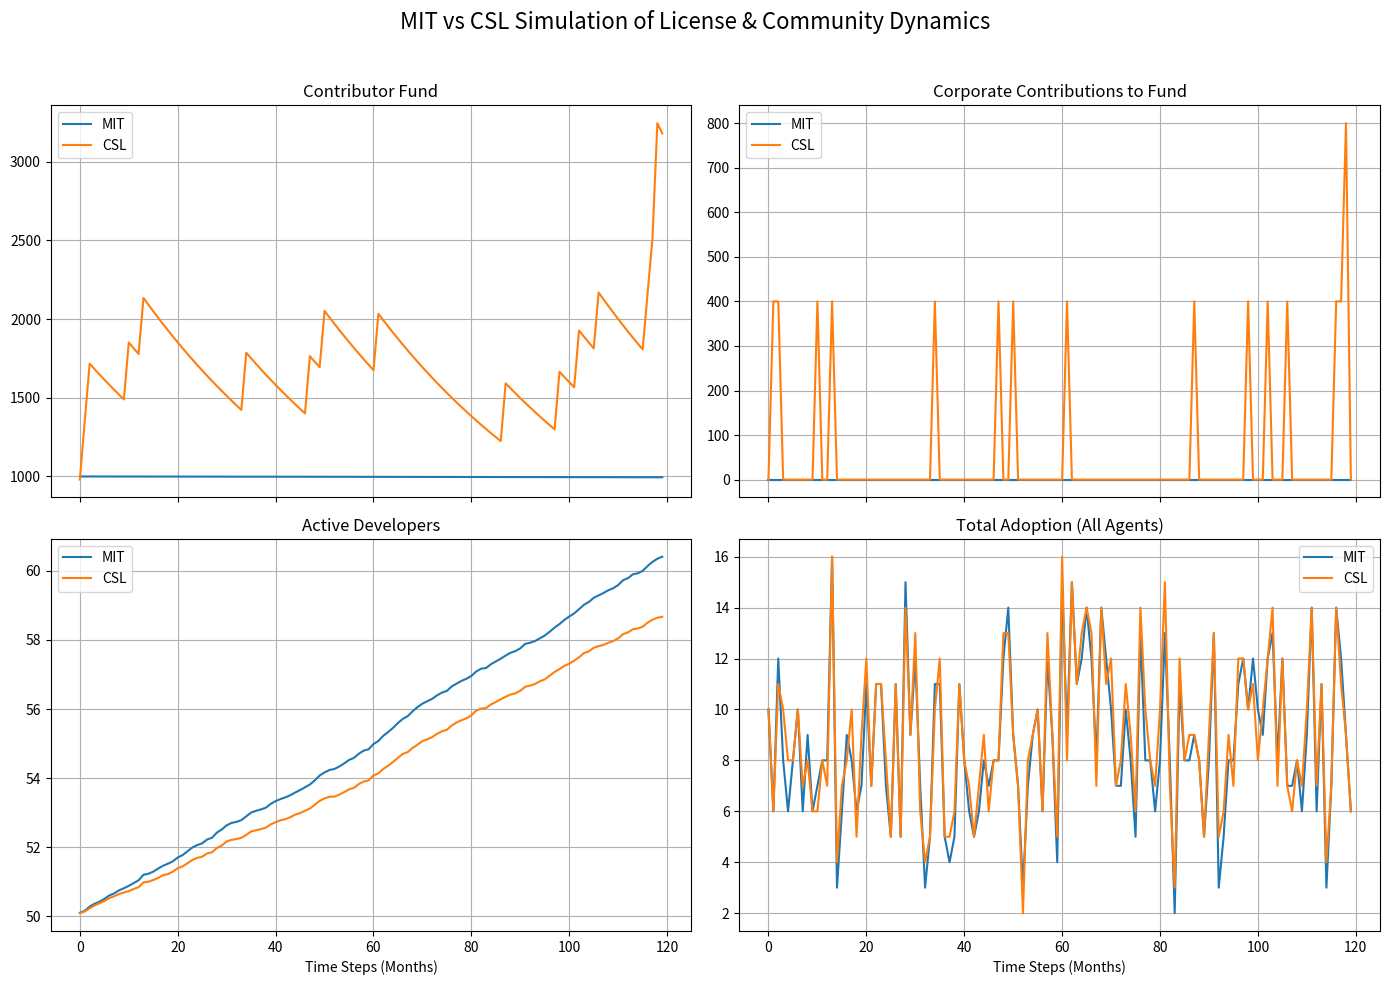

Source code (Python):
import numpy as np
import pandas as pd
import matplotlib.pyplot as plt
from matplotlib.ticker import FuncFormatter
np.random.seed(42)

# --- Agents ---
agents = {
    'Individuals': {'count':500, 'base_revenue':1.0, 'base_adopt_prob':0.01},
    'SmallOrgs': {'count':50, 'base_revenue':50.0, 'base_adopt_prob':0.05},
    'LargeOrgs': {'count':5, 'base_revenue':2000.0, 'base_adopt_prob':0.2},
}

T = 120

# --- Simulation ---
def simulate(params, T_steps=None, seed=42):
    if T_steps is None: T_steps=T
    np.random.seed(seed)
    
    contributor_fund = 1000.0
    active_devs = 50.0
    
    metrics = {
        't':[], 'contributor_fund':[], 'corporate_contribution':[], 'market_concentration':[],
        'total_adoption':[], 'total_revenue':[], 'contributors_paid':[],
        'forged_forks':[], 'active_developers':[]
    }
    
    for t in range(T_steps):
        adoption = 0.0
        revenue = 0.0
        hhi_components = []
        effort = 0.0
        forks_this_step = 0
        corporate_contribution = 0.0
        
        for ag_name, ag in agents.items():
            count, base_rev, adopt_prob = ag['count'], ag['base_revenue'], ag['base_adopt_prob']
            
            if ag_name == 'LargeOrgs':
                # Adoption reduced by barriers in CSL
                adopt_prob *= params.get('large_adopt_multiplier', 1.0)
                adopt_prob *= (1 - params.get('barrier_to_entry', 0.0))
                forks = np.random.binomial(count, params.get('fork_penalty', 0)*0.5)
                adopters = np.random.binomial(count-forks, min(0.999, adopt_prob))
                forks_this_step += forks
                
                # CSL forces large orgs to contribute
                contribution = adopters * base_rev * params.get('corporate_contribution_pct',0.0)
                corporate_contribution += contribution
                contributor_fund += contribution
                
            else:
                adopters = np.random.binomial(count, min(0.999, adopt_prob + params.get('network_effect',0.0)*(active_devs/100.0)))
            
            rev = adopters*base_rev
            revenue += rev
            effort += adopters*params.get('contributor_incentive',0.1)
            adoption += adopters
            hhi_components.append(rev**2)
        
        # Enforcement & payout
        enforcement_cost = contributor_fund*params.get('enforcement_cost_pct',0.0)
        contributor_fund -= enforcement_cost
        payout = min(contributor_fund*0.02, effort*0.05)
        contributor_fund -= payout
        
        # Active developers grow with adoption & payout
        active_devs += 0.1*(adoption/10.0) + 0.2*(payout/100.0) - 0.05*(enforcement_cost/100.0)
        active_devs = max(1.0, active_devs)
        
        # Record metrics
        metrics['t'].append(t)
        metrics['contributor_fund'].append(contributor_fund)
        metrics['corporate_contribution'].append(corporate_contribution)
        metrics['market_concentration'].append(sum(hhi_components)/(revenue**2) if revenue>0 else 0)
        metrics['total_adoption'].append(adoption)
        metrics['total_revenue'].append(revenue)
        metrics['contributors_paid'].append(payout)
        metrics['forged_forks'].append(forks_this_step)
        metrics['active_developers'].append(active_devs)
    
    return pd.DataFrame(metrics)

# --- Baseline Scenarios ---
base_params = {
    'MIT': {'large_adopt_multiplier':1.0,'contributor_share_pct':0.01,'corporate_contribution_pct':0.0,
            'barrier_to_entry':0.0,'contributor_incentive':0.1,'enforcement_cost_pct':0.0,'fork_penalty':0.0,'network_effect':0.001},
    'CSL': {'large_adopt_multiplier':0.3,'contributor_share_pct':0.10,'corporate_contribution_pct':0.2,
            'barrier_to_entry':0.3,'contributor_incentive':0.3,'enforcement_cost_pct':0.02,'fork_penalty':0.6,'network_effect':0.005}
}

res_mit = simulate(base_params['MIT'])
res_csl = simulate(base_params['CSL'])

# --- Plotting in clean subplots ---
fig, axs = plt.subplots(2,2, figsize=(14,10), sharex=True)
colors = {'MIT':'#1f77b4', 'CSL':'#ff7f0e'}

# Contributor fund
axs[0,0].plot(res_mit['t'], res_mit['contributor_fund'], label='MIT', color=colors['MIT'])
axs[0,0].plot(res_csl['t'], res_csl['contributor_fund'], label='CSL', color=colors['CSL'])
axs[0,0].set_title('Contributor Fund')
axs[0,0].legend(); axs[0,0].grid(True)

# Corporate contributions
axs[0,1].plot(res_mit['t'], res_mit['corporate_contribution'], label='MIT', color=colors['MIT'])
axs[0,1].plot(res_csl['t'], res_csl['corporate_contribution'], label='CSL', color=colors['CSL'])
axs[0,1].set_title('Corporate Contributions to Fund')
axs[0,1].legend(); axs[0,1].grid(True)

# Active developers
axs[1,0].plot(res_mit['t'], res_mit['active_developers'], label='MIT', color=colors['MIT'])
axs[1,0].plot(res_csl['t'], res_csl['active_developers'], label='CSL', color=colors['CSL'])
axs[1,0].set_title('Active Developers')
axs[1,0].legend(); axs[1,0].grid(True)

# Total adoption
axs[1,1].plot(res_mit['t'], res_mit['total_adoption'], label='MIT', color=colors['MIT'])
axs[1,1].plot(res_csl['t'], res_csl['total_adoption'], label='CSL', color=colors['CSL'])
axs[1,1].set_title('Total Adoption (All Agents)')
axs[1,1].legend(); axs[1,1].grid(True)

for ax in axs[1,:]:
    ax.set_xlabel('Time Steps (Months)')

plt.suptitle('MIT vs CSL Simulation of License & Community Dynamics', fontsize=16)
plt.tight_layout(rect=[0,0,1,0.96])
plt.show()